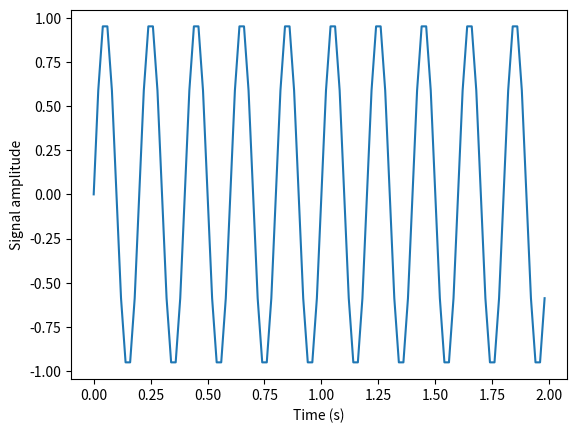
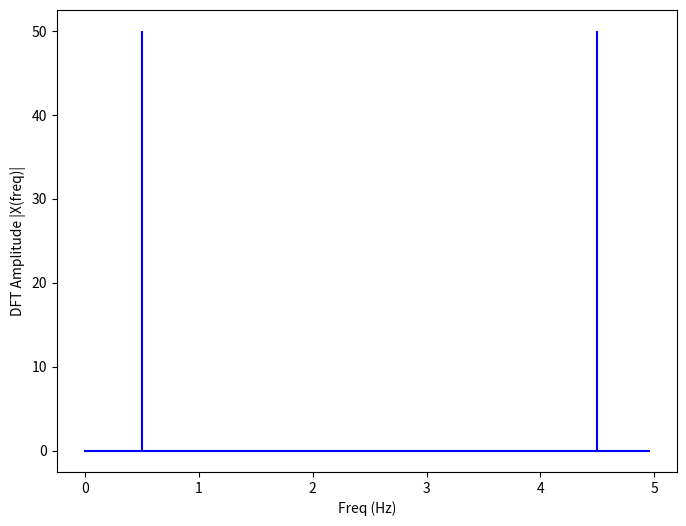

The matplotlib source for these figures, in order:
from matplotlib import pyplot as plt
import numpy as np 
import scipy

#Frequency in terms of Hertz
fre  = 5 
#Sample rate
fre_samp = 50
t = np.linspace(0, 2, 2 * fre_samp, endpoint = False )
a = np.sin(fre  * 2 * np.pi * t)
figure, axis = plt.subplots()
axis.plot(t, a)
axis.set_xlabel ('Time (s)')
axis.set_ylabel ('Signal amplitude')
plt.show()

#do DFT and visualize:

def DFT(a):
    """
    Function to calculate the
    discrete Fourier Transform
    of a 1D real-valued signal x
    """

    N = len(a)
    n = np.arange(N)
    k = n.reshape((N, 1))
    e = np.exp(-2j * np.pi * k * n / N)

    X = np.dot(e, a)

    return X


X = DFT(a)

# calculate the frequency
N = len(X)
n = np.arange(N)
T = N / fre
freq = n / T

plt.figure(figsize=(8, 6))
plt.stem(freq, abs(X), 'b', \
         markerfmt=" ", basefmt="-b")
plt.xlabel('Freq (Hz)')
plt.ylabel('DFT Amplitude |X(freq)|')
plt.show()